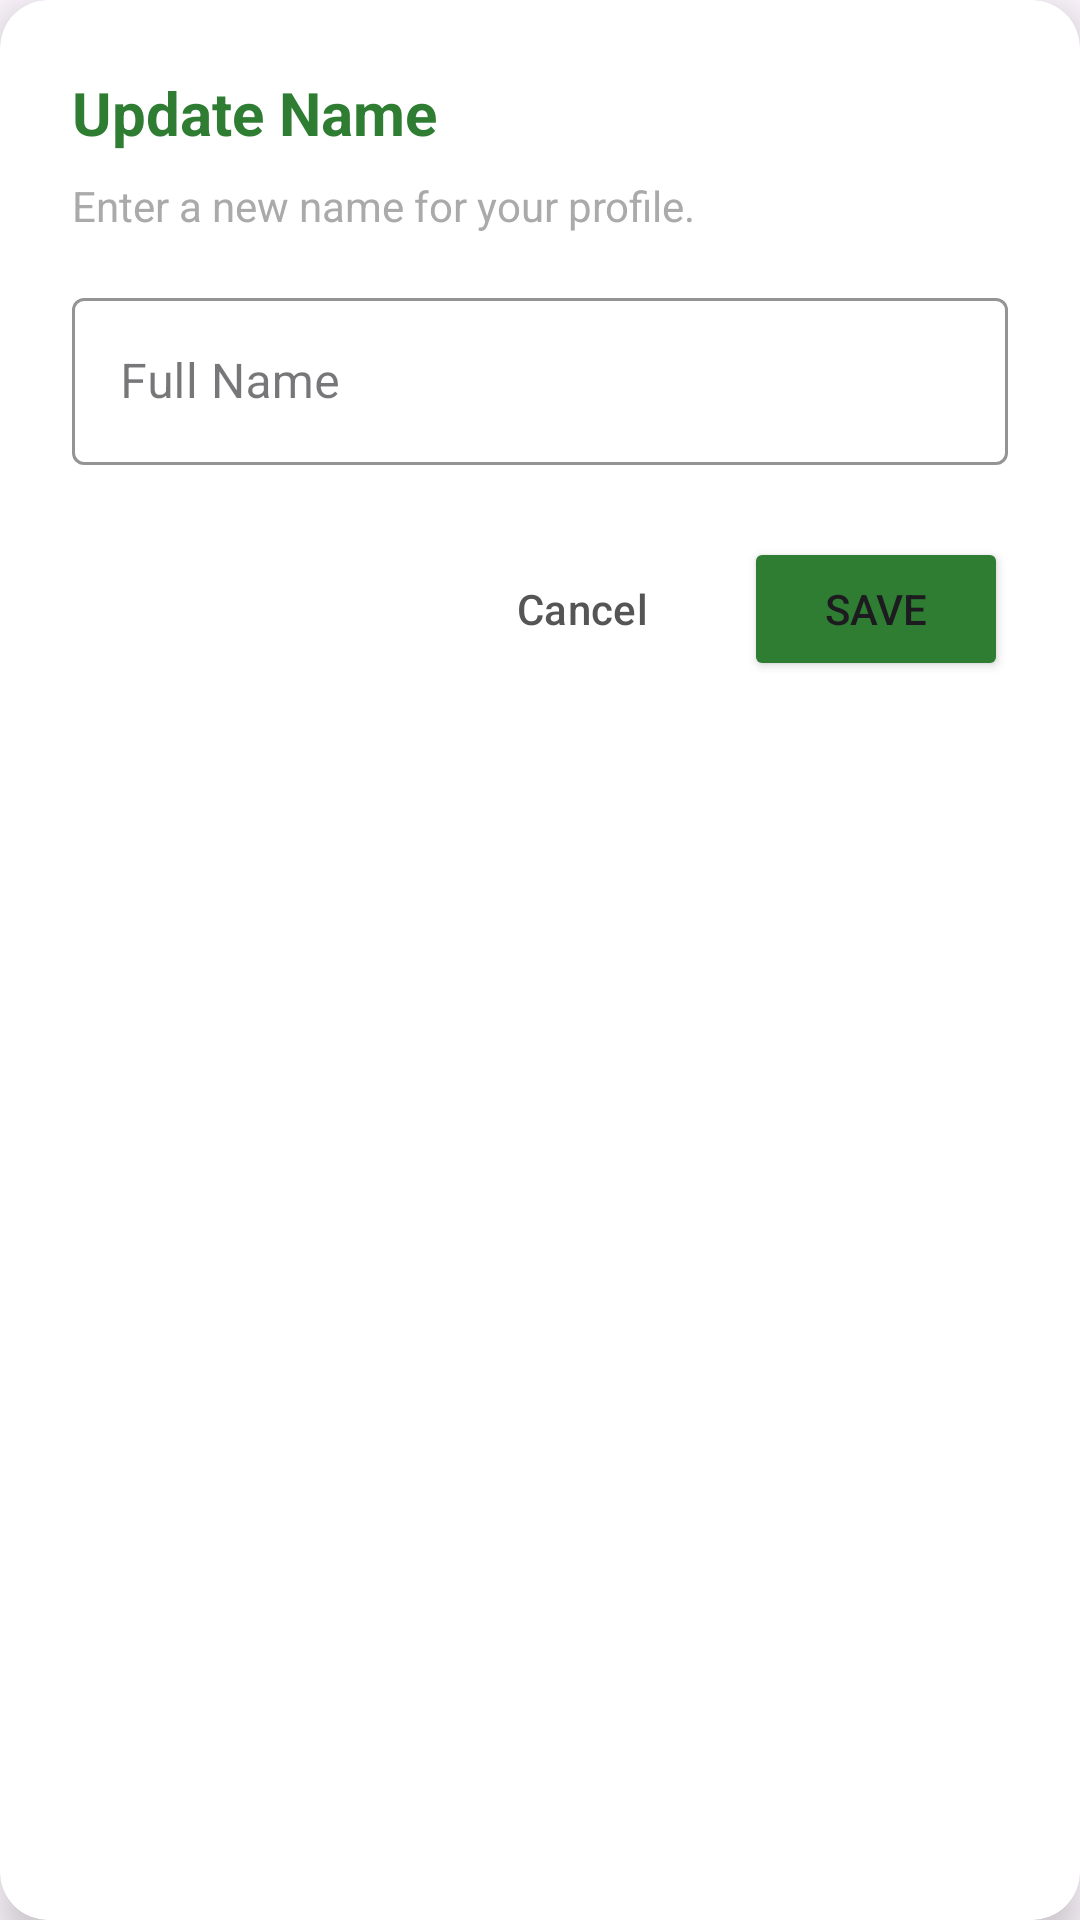

The Android layout XML behind this screen, and the referenced resources:
<!-- AndroidManifest.xml: application theme Theme.EcoLens -->
<!-- res/layout/dialog_edit_name.xml -->
<?xml version="1.0" encoding="utf-8"?>
<androidx.cardview.widget.CardView xmlns:android="http://schemas.android.com/apk/res/android"
    xmlns:app="http://schemas.android.com/apk/res-auto"
    android:layout_width="match_parent"
    android:layout_height="wrap_content"
    android:layout_margin="20dp"
    app:cardCornerRadius="16dp"
    app:cardElevation="8dp"
    app:cardBackgroundColor="@android:color/white">

    <LinearLayout
        android:layout_width="match_parent"
        android:layout_height="wrap_content"
        android:orientation="vertical"
        android:padding="24dp">

        <TextView
            android:layout_width="wrap_content"
            android:layout_height="wrap_content"
            android:text="Update Name"
            android:textColor="#2E7D32"
            android:textSize="20sp"
            android:textStyle="bold" />

        <TextView
            android:layout_width="wrap_content"
            android:layout_height="wrap_content"
            android:layout_marginTop="8dp"
            android:text="Enter a new name for your profile."
            android:textColor="@android:color/darker_gray"
            android:textSize="14sp" />

        <com.google.android.material.textfield.TextInputLayout
            android:id="@+id/inputLayoutName"
            style="@style/Widget.MaterialComponents.TextInputLayout.OutlinedBox"
            android:layout_width="match_parent"
            android:layout_height="wrap_content"
            android:layout_marginTop="16dp"
            app:boxStrokeColor="#2E7D32"
            app:hintTextColor="#2E7D32">

            <com.google.android.material.textfield.TextInputEditText
                android:id="@+id/etNewName"
                android:layout_width="match_parent"
                android:layout_height="wrap_content"
                android:hint="Full Name"
                android:inputType="textPersonName|textCapWords"
                android:singleLine="true" />
        </com.google.android.material.textfield.TextInputLayout>

        <LinearLayout
            android:layout_width="match_parent"
            android:layout_height="wrap_content"
            android:layout_marginTop="24dp"
            android:gravity="end"
            android:orientation="horizontal">

            <Button
                android:id="@+id/btnCancel"
                style="?attr/materialButtonOutlinedStyle"
                android:layout_width="wrap_content"
                android:layout_height="wrap_content"
                android:layout_marginEnd="8dp"
                android:text="Cancel"
                android:textColor="#555555" />

            <Button
                android:id="@+id/btnSave"
                android:layout_width="wrap_content"
                android:layout_height="wrap_content"
                android:backgroundTint="#2E7D32"
                android:text="Save" />
        </LinearLayout>

    </LinearLayout>

</androidx.cardview.widget.CardView>
<!-- resources referenced by this layout -->
<resources>
  <style name="Theme.EcoLens" parent="Base.Theme.EcoLens" />
  <style name="Base.Theme.EcoLens" parent="Theme.Material3.DayNight.NoActionBar">
          <item name="colorPrimary">@color/md_theme_primary</item>
          <item name="colorOnPrimary">@color/md_theme_onPrimary</item>
          <item name="colorPrimaryContainer">@color/md_theme_primaryContainer</item>
          <item name="colorOnPrimaryContainer">@color/md_theme_onPrimaryContainer</item>
      </style>
  <color name="md_theme_primary">#2E7D32</color>
  <color name="md_theme_onPrimary">#FFFFFF</color>
  <color name="md_theme_primaryContainer">#C8E6C9</color>
  <color name="md_theme_onPrimaryContainer">#0A210A</color>
</resources>
